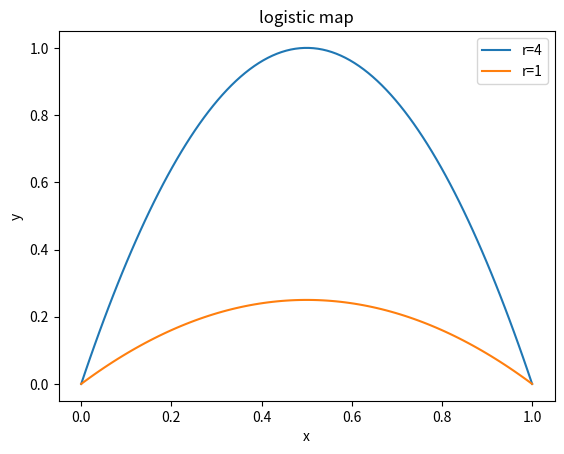

The matplotlib source for this figure:
import numpy as np
import matplotlib.pyplot as plt

x = np.linspace(0, 1, 100)
plt.figure(0)
plt.title('logistic map')
plt.plot(x, 4*x*(1-x))
plt.plot(x, x*(1-x))
plt.xlabel('x')
plt.ylabel('y')
plt.legend(["r=4", "r=1"])
plt.show()

print(x)
